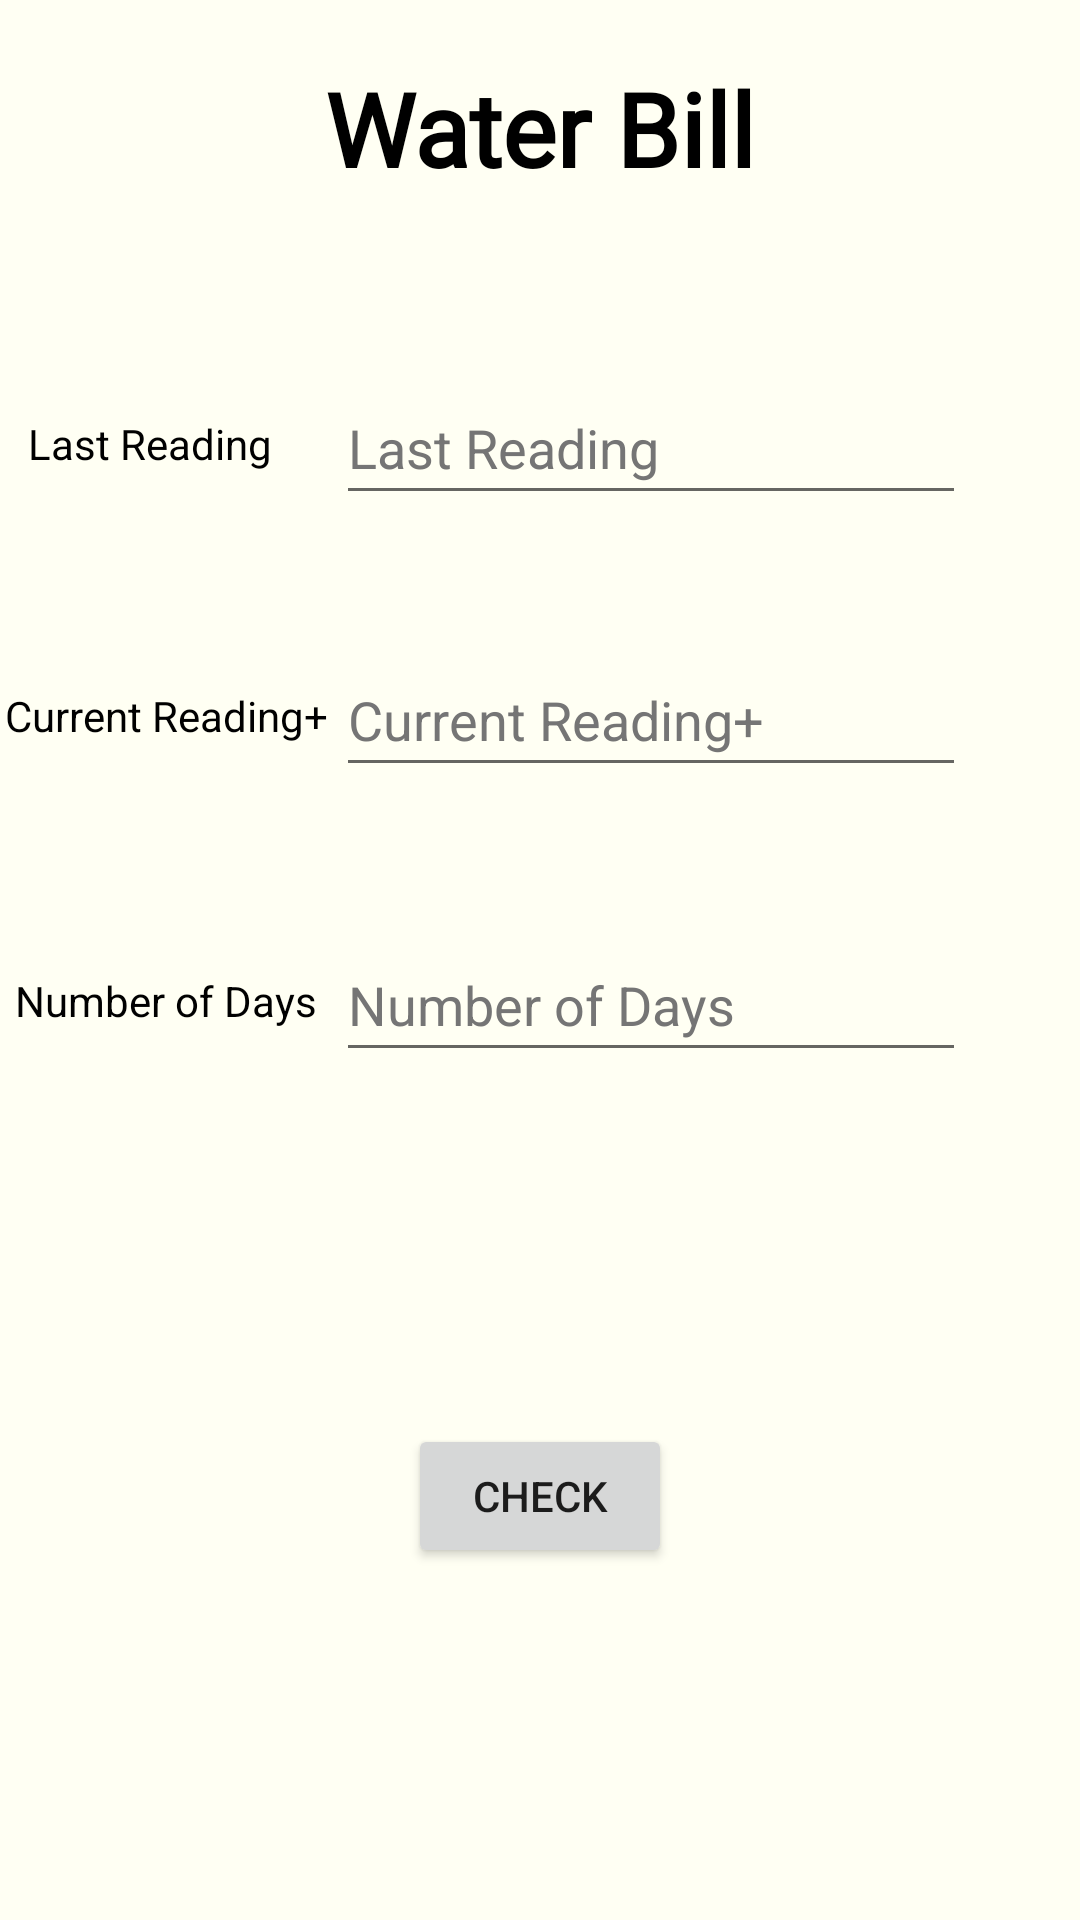

Produce the Android XML layout that renders to this screen, including the resource entries it uses.
<!-- AndroidManifest.xml: application theme Theme.CodeGuru -->
<!-- res/layout/activity_use_q8.xml -->
<?xml version="1.0" encoding="utf-8"?>
<androidx.constraintlayout.widget.ConstraintLayout xmlns:android="http://schemas.android.com/apk/res/android"
    xmlns:app="http://schemas.android.com/apk/res-auto"
    xmlns:tools="http://schemas.android.com/tools"
    android:layout_width="match_parent"
    android:layout_height="match_parent"
    android:background="#fffff3"
    tools:context=".use_Q8">

    <TextView
        android:id="@+id/textView26"
        android:layout_width="360dp"
        android:layout_height="61dp"
        android:layout_margin="20dp"
        android:fontFamily="@font/akaya_telivigala"
        android:text="@string/water_bill"
        android:textAlignment="center"
        android:textColor="#000000"
        android:textSize="34sp"
        android:textStyle="bold"
        app:layout_constraintEnd_toEndOf="parent"
        app:layout_constraintStart_toStartOf="parent"
        app:layout_constraintTop_toTopOf="parent" />

    <TextView
        android:id="@+id/textView27"
        android:layout_width="wrap_content"
        android:layout_height="wrap_content"
        android:text="@string/lr"
        android:textColor="#000000"
        app:layout_constraintBottom_toBottomOf="@+id/lastR"
        app:layout_constraintEnd_toStartOf="@+id/lastR"
        app:layout_constraintHorizontal_bias="0.308"
        app:layout_constraintStart_toStartOf="parent"
        app:layout_constraintTop_toTopOf="@+id/lastR" />

    <TextView
        android:id="@+id/textView28"
        android:layout_width="wrap_content"
        android:layout_height="wrap_content"
        android:text="@string/cr"
        android:textColor="#000000"
        app:layout_constraintBottom_toBottomOf="@+id/currentR"
        app:layout_constraintEnd_toStartOf="@+id/currentR"
        app:layout_constraintHorizontal_bias="0.39"
        app:layout_constraintStart_toStartOf="parent"
        app:layout_constraintTop_toTopOf="@+id/currentR" />

    <TextView
        android:id="@+id/textView29"
        android:layout_width="wrap_content"
        android:layout_height="wrap_content"
        android:text="@string/nod"
        android:textColor="#000000"
        app:layout_constraintBottom_toBottomOf="@+id/numofday"
        app:layout_constraintEnd_toStartOf="@+id/numofday"
        app:layout_constraintHorizontal_bias="0.428"
        app:layout_constraintStart_toStartOf="parent"
        app:layout_constraintTop_toTopOf="@+id/numofday" />

    <EditText
        android:id="@+id/lastR"
        android:layout_width="wrap_content"
        android:layout_height="wrap_content"
        android:autofillHints=""
        android:ems="10"
        android:hint="@string/lr"
        android:inputType="number"
        android:minHeight="48dp"
        android:textColor="#000000"
        android:textColorHint="#757575"
        app:layout_constraintBottom_toTopOf="@+id/currentR"
        app:layout_constraintEnd_toEndOf="parent"
        app:layout_constraintHorizontal_bias="0.746"
        app:layout_constraintStart_toStartOf="parent"
        app:layout_constraintTop_toBottomOf="@+id/textView26"
        tools:ignore="DuplicateSpeakableTextCheck" />

    <EditText
        android:id="@+id/currentR"
        android:layout_width="wrap_content"
        android:layout_height="wrap_content"
        android:autofillHints=""
        android:ems="10"
        android:hint="@string/cr"
        android:inputType="number"
        android:minHeight="48dp"
        android:textColor="#000000"
        android:textColorHint="#757575"
        app:layout_constraintBottom_toTopOf="@+id/numofday"
        app:layout_constraintEnd_toEndOf="parent"
        app:layout_constraintHorizontal_bias="0.746"
        app:layout_constraintStart_toStartOf="parent"
        app:layout_constraintTop_toBottomOf="@+id/textView26"
        app:layout_constraintVertical_bias="0.74"
        tools:ignore="DuplicateSpeakableTextCheck" />

    <EditText
        android:id="@+id/numofday"
        android:layout_width="wrap_content"
        android:layout_height="wrap_content"
        android:autofillHints=""
        android:ems="10"
        android:hint="@string/nod"
        android:inputType="number"
        android:minHeight="48dp"
        android:textColor="#000000"
        android:textColorHint="#757575"
        app:layout_constraintBottom_toBottomOf="parent"
        app:layout_constraintEnd_toEndOf="parent"
        app:layout_constraintHorizontal_bias="0.746"
        app:layout_constraintStart_toStartOf="parent"
        app:layout_constraintTop_toBottomOf="@+id/textView26"
        app:layout_constraintVertical_bias="0.447"
        tools:ignore="DuplicateSpeakableTextCheck" />

    <Button
        android:id="@+id/check"
        android:layout_width="wrap_content"
        android:layout_height="wrap_content"
        android:text="@string/check"
        app:layout_constraintBottom_toBottomOf="parent"
        app:layout_constraintEnd_toEndOf="parent"
        app:layout_constraintStart_toStartOf="parent"
        app:layout_constraintTop_toBottomOf="@+id/numofday" />

</androidx.constraintlayout.widget.ConstraintLayout>
<!-- resources referenced by this layout -->
<resources>
  <string name="check">check</string>
  <string name="cr">Current Reading+</string>
  <string name="lr">Last Reading</string>
  <string name="nod">Number of Days</string>
  <string name="water_bill">Water Bill</string>
  <style name="Theme.CodeGuru" parent="Theme.MaterialComponents.DayNight.NoActionBar">
          
          <item name="colorPrimary">@color/primary</item>
          <item name="colorPrimaryVariant">@color/primary</item>
          <item name="colorOnPrimary">@color/white</item>
          
          <item name="colorSecondary">@color/teal_200</item>
          <item name="colorSecondaryVariant">@color/teal_700</item>
          <item name="colorOnSecondary">@color/black</item>
          
          <item name="android:statusBarColor" tools:targetApi="l">?attr/colorPrimaryVariant</item>
          
      </style>
  <!-- not gathered from this repository: default colours our renderer supplied (Android Studio template values) -->
  <color name="teal_200">#FF03DAC5</color>
  <color name="teal_700">#FF018786</color>
  <color name="black">#FF000000</color>
  <color name="white">#FFFFFFFF</color>
</resources>
